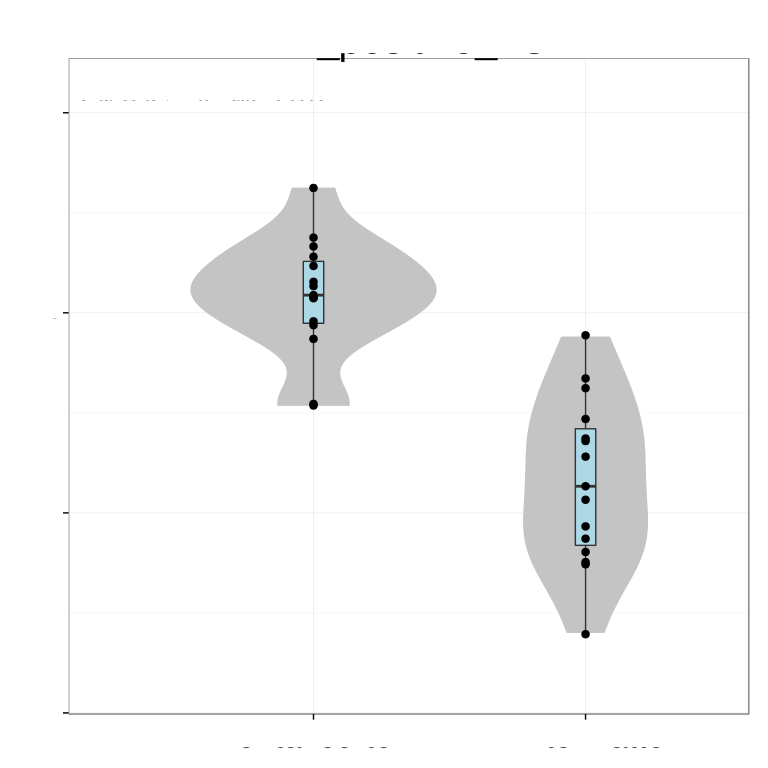

Values plotted in this chart, from the file beside it:
# Variation explained: 0.59148 0.18381 0…
SLC6A4	0.5538
TRH	0.5583
FEV	0.4532
SLC22A3	0.4197
